The GitHub repository rhoust123/Plant_Disease_Classifier contains a labelled image folder "PlantVillage_Split" with 15 categories: pepper bell bacterial spot, pepper bell healthy, potato early blight, potato late blight, potato healthy, tomato bacterial spot, tomato early blight, tomato late blight, tomato leaf mold, tomato septoria leaf spot, tomato spider mites two spotted spider mite, tomato target spot, tomato yellow leaf curl virus, tomato mosaic virus, tomato healthy. Examples follow, each with its label.

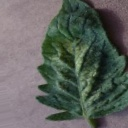
Label: tomato spider mites two spotted spider mite

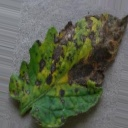
Label: tomato early blight

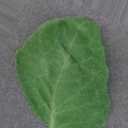
Label: tomato healthy

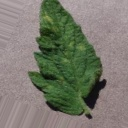
Label: tomato leaf mold

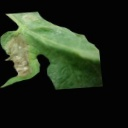
Label: tomato late blight

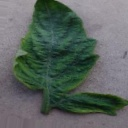
Label: tomato yellow leaf curl virus
